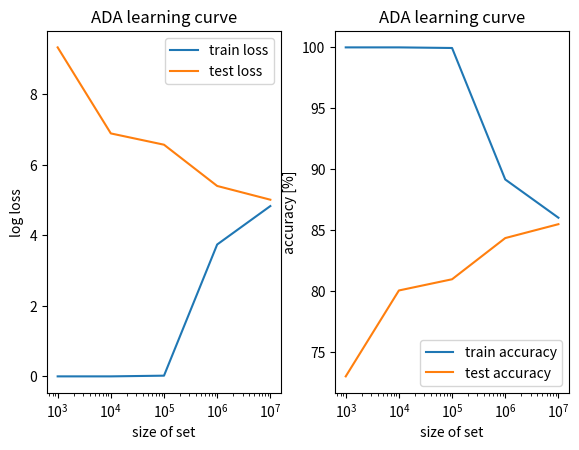

Python code for this plot:
#!/usr/bin/env python3.6

import matplotlib.pyplot as plt

setSize = [1000, 10000, 100000, 1000000, 10000000]
trainLoss = [0.0, 0.0, 0.02, 3.74, 4.83]
testLoss = [9.33, 6.89, 6.57, 5.4, 5.01]
trainAccuracy = [100.0, 100.0, 99.95, 89.16, 86.02]
testAccuracy = [73.0, 80.05, 80.97, 84.35, 85.49]

plt.subplot(1, 2, 1)
plt.tight_layout(pad = 3.2)
plt.plot(setSize, trainLoss, label = "train loss")
plt.plot(setSize, testLoss, label = "test loss")
plt.xscale("log")
plt.xlabel("size of set")
plt.ylabel("log loss")
plt.title("ADA learning curve")
plt.legend()

plt.subplot(1, 2, 2)
plt.plot(setSize, trainAccuracy, label = "train accuracy")
plt.plot(setSize, testAccuracy, label = "test accuracy")
plt.xscale("log")
plt.xlabel("size of set")
plt.ylabel("accuracy [%]")
plt.title("ADA learning curve")
plt.legend()
plt.show()